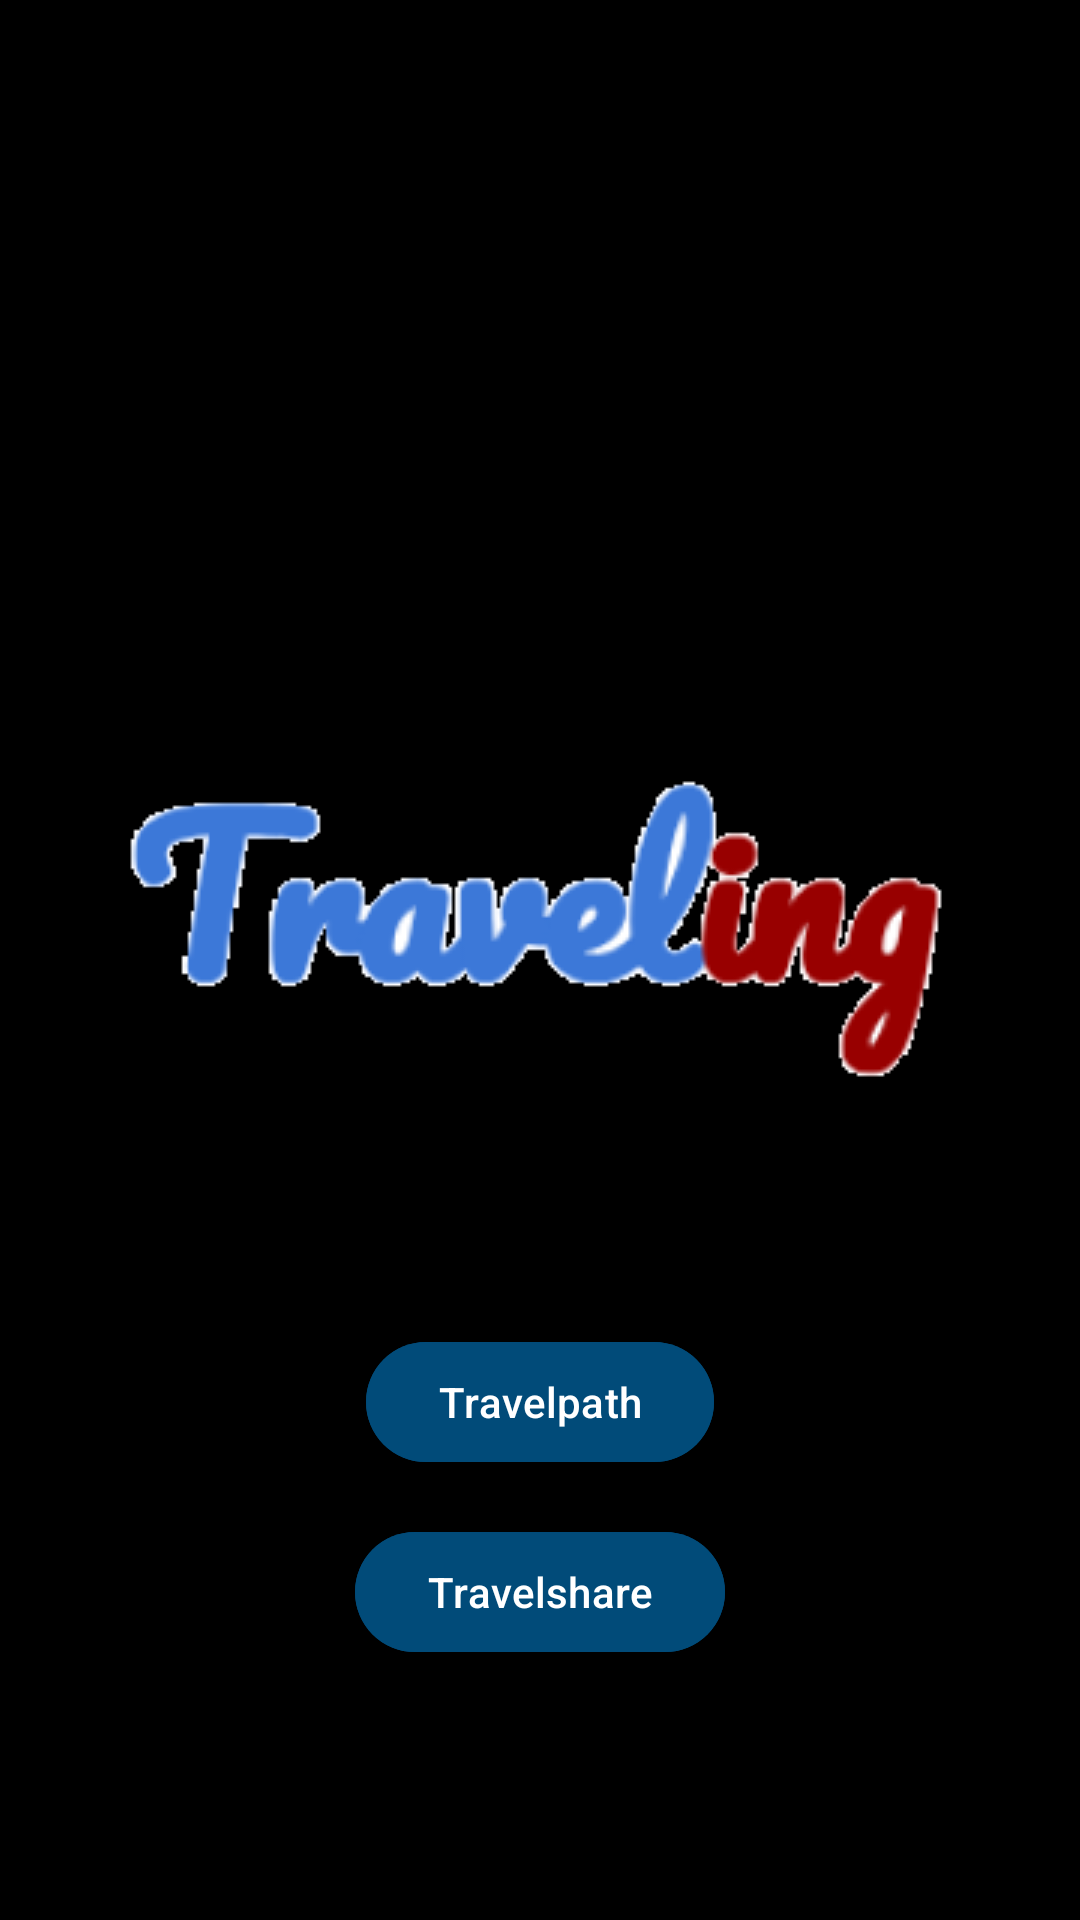

Android layout source for this screen:
<!-- AndroidManifest.xml: activity theme Theme.Travel.Splash -->
<!-- res/layout/activity_main.xml -->
<?xml version="1.0" encoding="utf-8"?>
<androidx.constraintlayout.widget.ConstraintLayout xmlns:android="http://schemas.android.com/apk/res/android"
    xmlns:app="http://schemas.android.com/apk/res-auto"
    xmlns:tools="http://schemas.android.com/tools"
    android:id="@+id/main"
    android:layout_width="match_parent"
    android:layout_height="match_parent"
    tools:context=".MainActivity"
    app:layout_constraintBottom_toBottomOf="parent"
    app:layout_constraintEnd_toEndOf="parent"
    app:layout_constraintHorizontal_bias="0.513"
    app:layout_constraintStart_toStartOf="parent"
    app:layout_constraintTop_toTopOf="parent"
    app:layout_constraintVertical_bias="0.856" >


    <Button
        android:id="@+id/button"
        android:layout_width="wrap_content"
        android:layout_height="wrap_content"
        android:backgroundTint="#014B79"
        android:text="Travelshare"
        android:textColor="@color/white"
        app:layout_constraintBottom_toBottomOf="parent"
        app:layout_constraintEnd_toEndOf="parent"
        app:layout_constraintStart_toStartOf="parent"
        app:layout_constraintTop_toTopOf="parent"
        app:layout_constraintVertical_bias="0.856" />

    <Button
        android:id="@+id/button2"
        android:layout_width="wrap_content"
        android:layout_height="wrap_content"
        android:backgroundTint="#014B79"
        android:text="Travelpath"
        android:textColor="@color/white"
        app:layout_constraintBottom_toBottomOf="parent"
        app:layout_constraintEnd_toEndOf="parent"
        app:layout_constraintStart_toStartOf="parent"
        app:layout_constraintTop_toTopOf="parent"
        app:layout_constraintVertical_bias="0.749" />

    <ImageView
        android:id="@+id/imageView3"
        android:layout_width="wrap_content"
        android:layout_height="wrap_content"
        app:layout_constraintBottom_toBottomOf="parent"
        app:layout_constraintEnd_toEndOf="parent"
        app:layout_constraintHorizontal_bias="0.493"
        app:layout_constraintStart_toStartOf="parent"
        app:layout_constraintTop_toTopOf="parent"
        app:layout_constraintVertical_bias="0.462"
        app:srcCompat="@drawable/travel_logo"
        android:onClick="goToSecond"/>

</androidx.constraintlayout.widget.ConstraintLayout>
<!-- resources referenced by this layout -->
<resources>
  <color name="white">#FFFFFF</color>
  <!-- drawable travel_logo: png bitmap (drawable, 13560 bytes) -->
  <style name="Theme.Travel.Splash" parent="Theme.Material3.DayNight.NoActionBar">
          <item name="android:windowBackground">@color/black</item>
          <item name="android:statusBarColor">@color/black</item>
      </style>
  <color name="black">#000000</color>
</resources>
